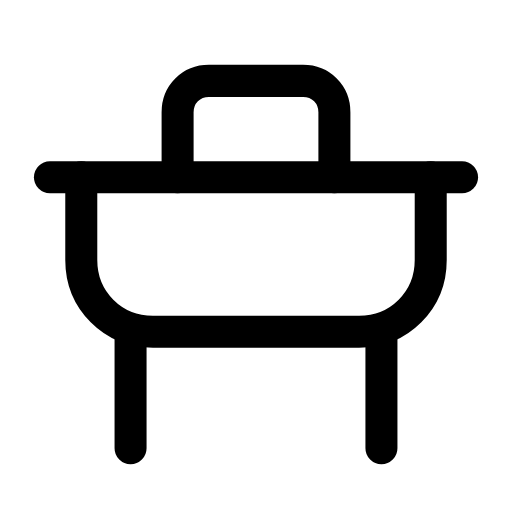
t = 0.00 s
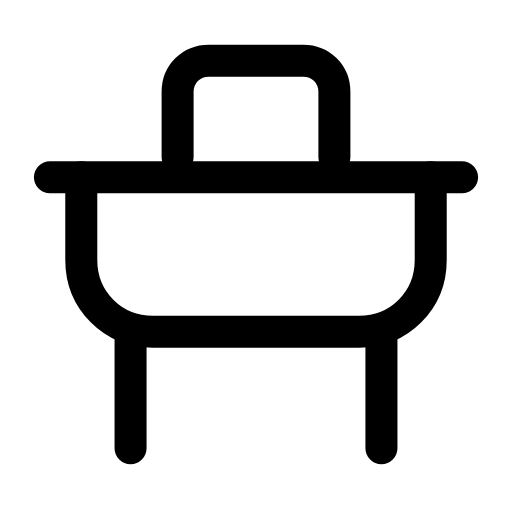
t = 0.26 s
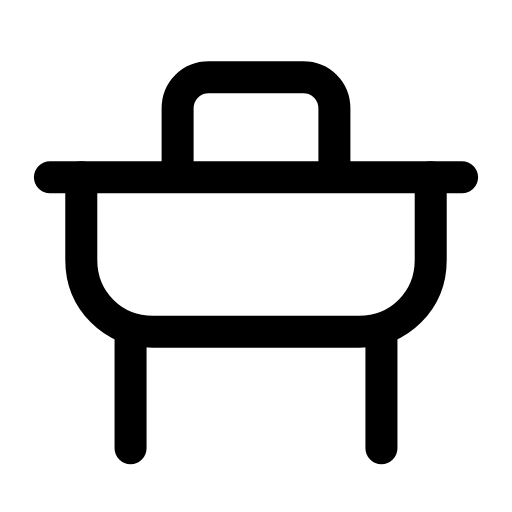
t = 0.50 s
t = 0.78 s: frame unchanged from t = 0.00 s, image omitted
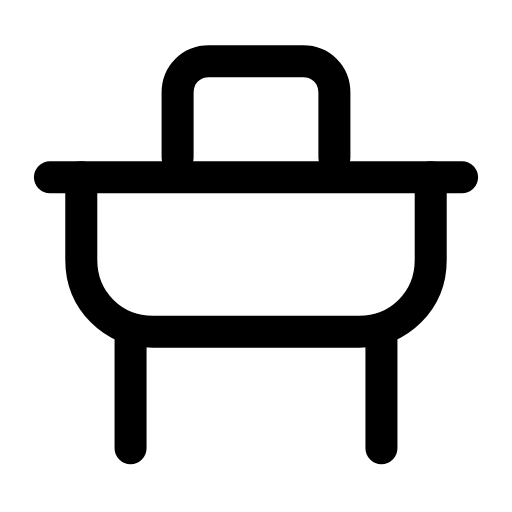
t = 1.06 s
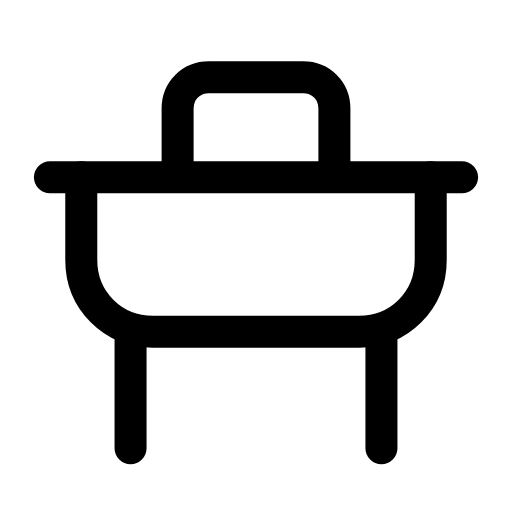
t = 1.34 s

The animated SVG that drew these frames (rendered in a browser with its animation timeline set to each time). Animation: 1 SMIL element (animateTransform=1); one cycle of 1.60 s, repeats indefinitely.

<svg xmlns="http://www.w3.org/2000/svg" width="24" height="24" viewBox="0 0 24 24" fill="none"><g transform="translate(-0.6 -0.619) scale(1.05)"><line stroke="currentColor" stroke-width="1.429" stroke-linecap="round" stroke-linejoin="round" fill="none" x1="2.8" y1="8.5" x2="21.2" y2="8.5"></line><path stroke="currentColor" stroke-width="1.429" stroke-linecap="round" stroke-linejoin="round" fill="none" d="M4.2 8.5L4.2 12.2C4.2 14 5.6 15.4 7.4 15.4L16.6 15.4C18.4 15.4 19.8 14 19.8 12.2L19.8 8.5"></path><path stroke="currentColor" stroke-width="1.429" stroke-linecap="round" stroke-linejoin="round" fill="none" d="M6.4 15.4L6.4 20.6M17.6 15.4L17.6 20.6"></path><path stroke="currentColor" stroke-width="1.429" stroke-linecap="round" stroke-linejoin="round" fill="none" d="M8.5 8.5L8.5 5.6C8.5 4.8 9.1 4.2 9.9 4.2L14.1 4.2C14.9 4.2 15.5 4.8 15.5 5.6L15.5 8.5"><animateTransform attributeName="transform" type="translate" values="0 0;0 -0.9;0 -0.9;0 0;0 0;0 -0.9;0 -0.9;0 0;0 0" keyTimes="0;0.126;0.27;0.45;0.6;0.72;0.816;0.9;1" dur="1.6s" repeatCount="indefinite" calcMode="spline" keySplines="0.16 1 0.3 1;0.16 1 0.3 1;0.16 1 0.3 1;0.16 1 0.3 1;0.16 1 0.3 1;0.16 1 0.3 1;0.16 1 0.3 1;0.16 1 0.3 1"/></path></g></svg>
